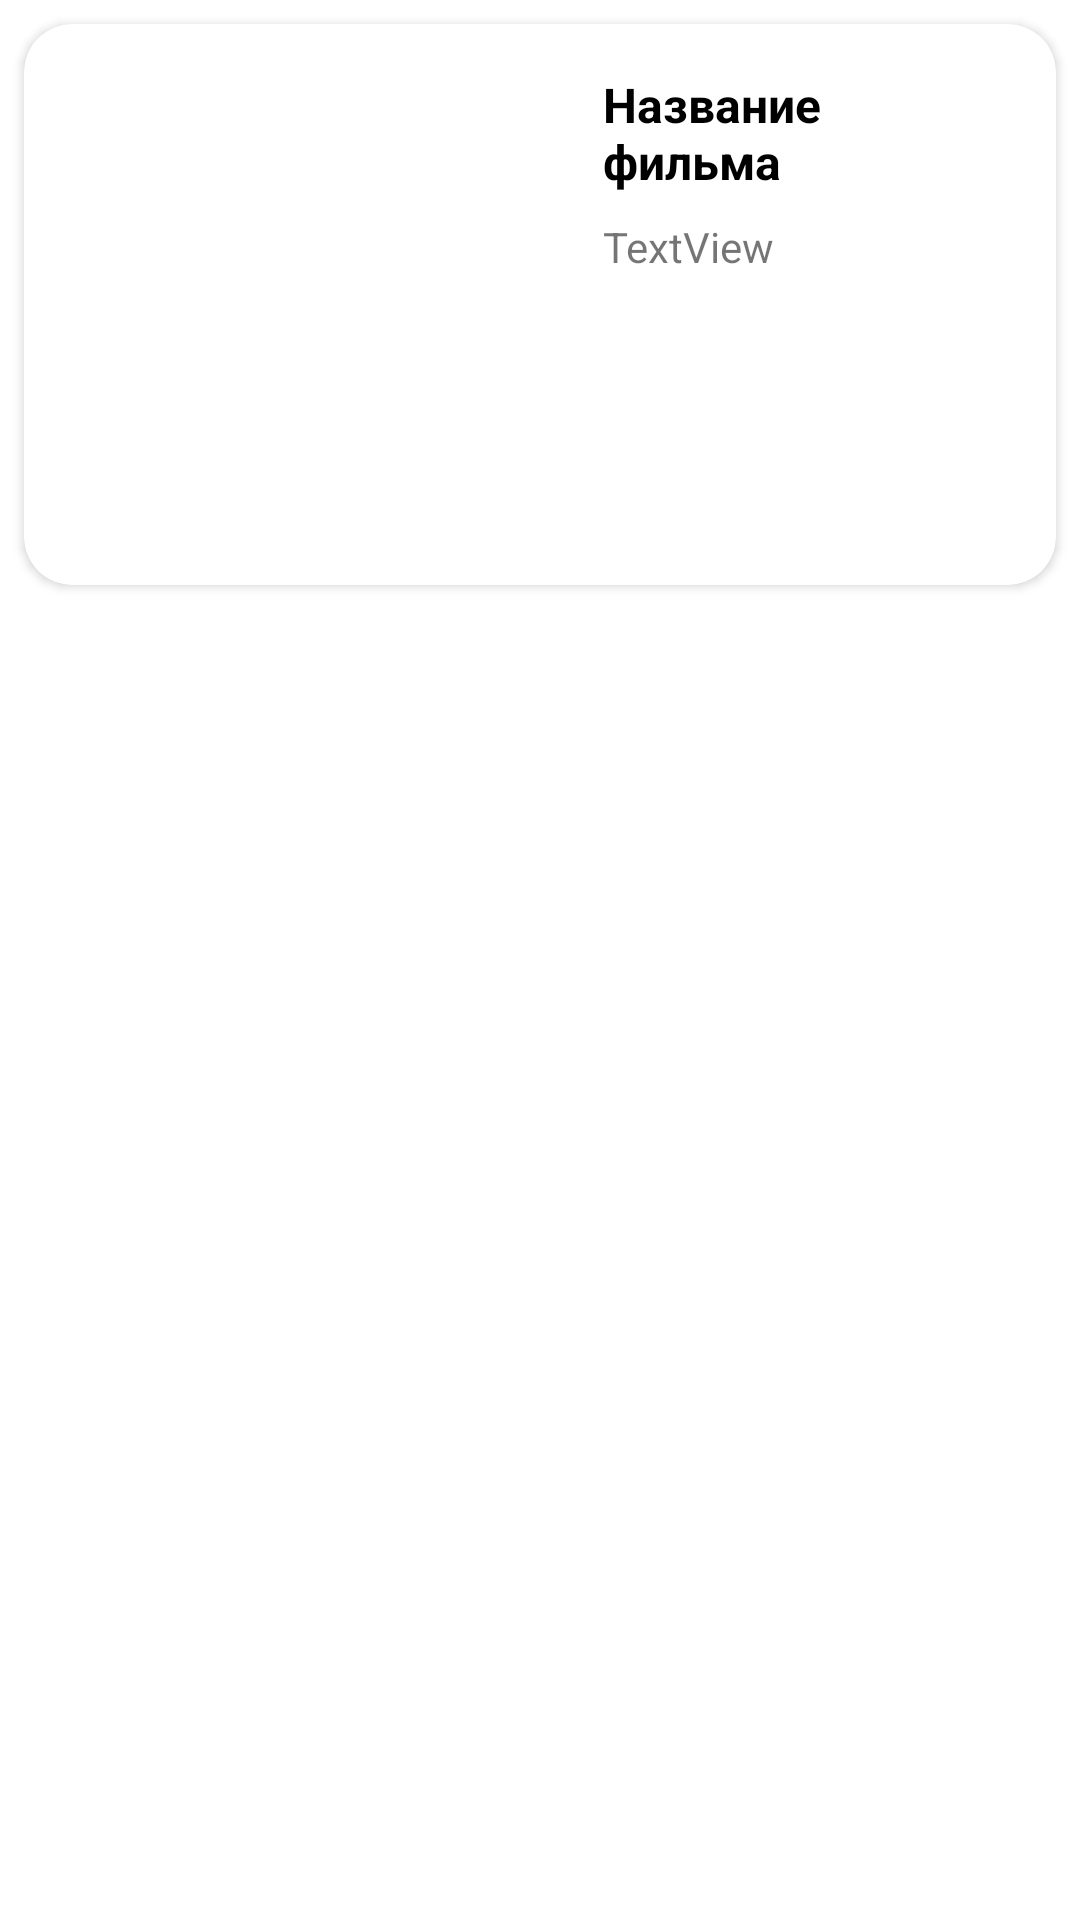

Android layout source for this screen:
<!-- AndroidManifest.xml: application theme Theme.NytimesApp -->
<!-- res/layout/item.xml -->
<?xml version="1.0" encoding="utf-8"?>
<FrameLayout
    xmlns:android="http://schemas.android.com/apk/res/android"
    xmlns:tools="http://schemas.android.com/tools"
    android:layout_width="match_parent"
    android:layout_height="wrap_content"
    xmlns:app="http://schemas.android.com/apk/res-auto">

    <androidx.cardview.widget.CardView
        android:layout_width="match_parent"
        android:layout_height="wrap_content"
        app:cardCornerRadius="16dp"
        android:layout_margin="8dp">

        <androidx.constraintlayout.widget.ConstraintLayout
            android:layout_width="match_parent"
            android:layout_height="match_parent"
            android:padding="16dp">

            <ImageView
                android:id="@+id/image"
                android:layout_width="155dp"
                android:layout_height="155dp"
                android:scaleType="centerCrop"
                app:layout_constraintBottom_toBottomOf="parent"
                app:layout_constraintStart_toStartOf="parent"
                app:layout_constraintTop_toTopOf="parent"
                tools:srcCompat="@tools:sample/backgrounds/scenic" />

            <TextView
                android:id="@+id/title"
                android:layout_width="0dp"
                android:layout_marginStart="22dp"
                android:layout_height="wrap_content"
                android:maxLines="2"
                android:text="Название фильма"
                android:textColor="@color/black"
                android:textSize="16sp"
                android:textStyle="bold"
                app:layout_constraintEnd_toEndOf="parent"
                app:layout_constraintStart_toEndOf="@+id/image"
                app:layout_constraintTop_toTopOf="parent" />

            <TextView
                android:id="@+id/description"
                android:layout_width="0dp"
                android:layout_height="0dp"
                android:layout_marginStart="22dp"
                android:layout_marginTop="8dp"
                android:text="TextView"
                app:layout_constraintBottom_toBottomOf="parent"
                app:layout_constraintEnd_toEndOf="parent"
                app:layout_constraintStart_toEndOf="@+id/image"
                app:layout_constraintTop_toBottomOf="@+id/title" />
        </androidx.constraintlayout.widget.ConstraintLayout>

    </androidx.cardview.widget.CardView>


</FrameLayout>
<!-- resources referenced by this layout -->
<resources>
  <style name="Theme.NytimesApp" parent="Theme.MaterialComponents.DayNight.DarkActionBar">
          
          <item name="colorPrimary">@color/purple_500</item>
          <item name="colorPrimaryVariant">@color/purple_700</item>
          <item name="colorOnPrimary">@color/white</item>
          
          <item name="colorSecondary">@color/teal_200</item>
          <item name="colorSecondaryVariant">@color/teal_700</item>
          <item name="colorOnSecondary">@color/black</item>
          
          <item name="android:statusBarColor" tools:targetApi="l">?attr/colorPrimaryVariant</item>
          
      </style>
  <!-- not gathered from this repository: default colours our renderer supplied (Android Studio template values) -->
  <color name="purple_500">#FF6200EE</color>
  <color name="purple_700">#FF3700B3</color>
  <color name="teal_200">#FF03DAC5</color>
  <color name="teal_700">#FF018786</color>
  <color name="black">#FF000000</color>
  <color name="white">#FFFFFFFF</color>
</resources>
